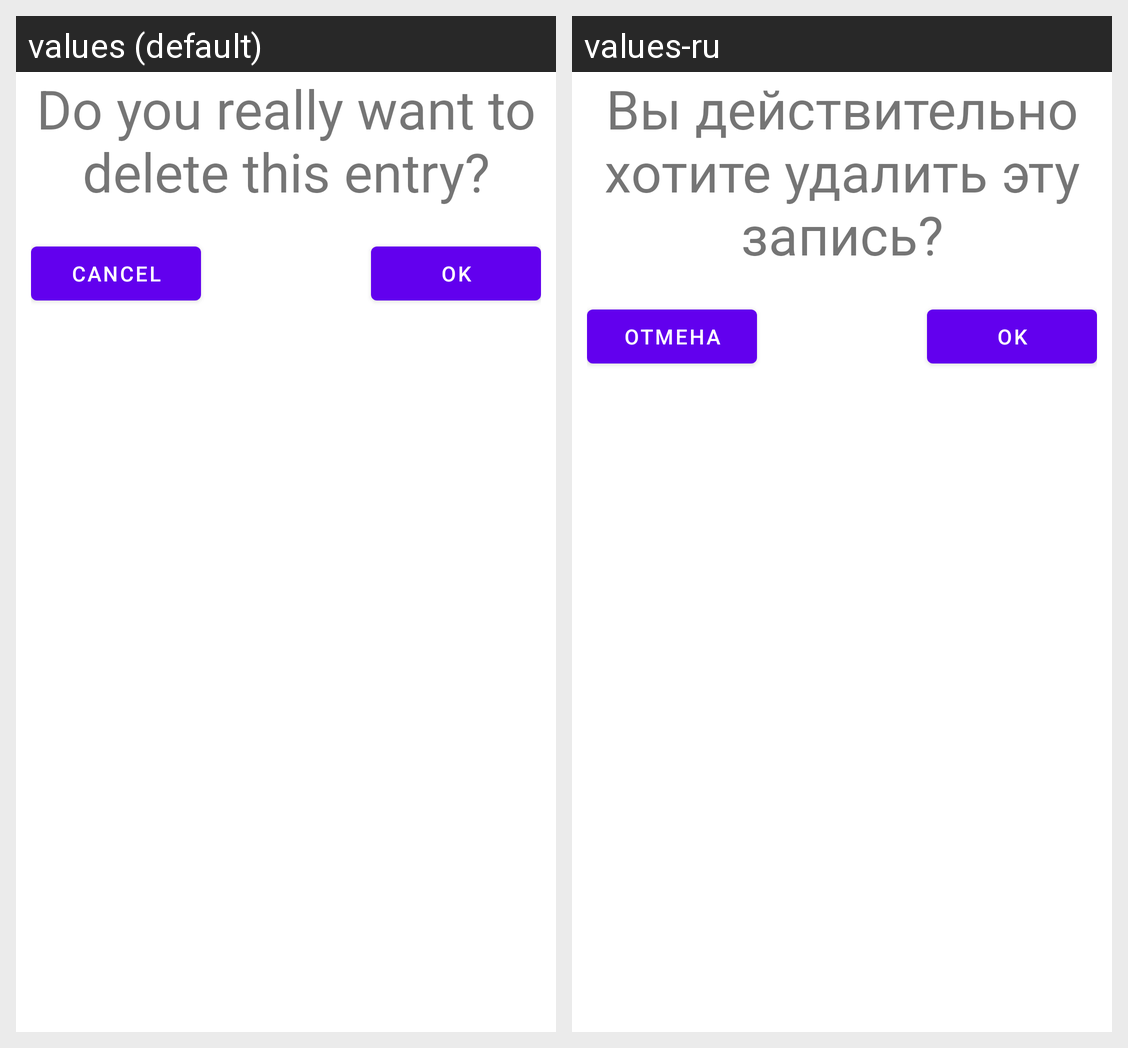

Translations of the strings shown on this Android screen, per locale in the grid:
Android screen res/layout/bottom_sheet_dialog.xml rendered under 2 locales, left to right: values (default), values-ru. Device: Nexus 5 (rendered at 1080×1920; each locale shown at half size, 540×960, under a caption strip naming it); theme Theme.NoteBook.
Strings drawn on this screen, with the default value and each locale's value (text and hints the layout hard-codes, and strings that could not be matched under every locale, appear in the picture but are not listed):

request_to_confirm_deletion_of_an_entry
  values: Do you really want to delete this entry?
  values-ru: Вы действительно хотите удалить эту запись?

cancel
  values: Cancel
  values-ru: Отмена

ok
  values: Ok
  values-ru: Ok
